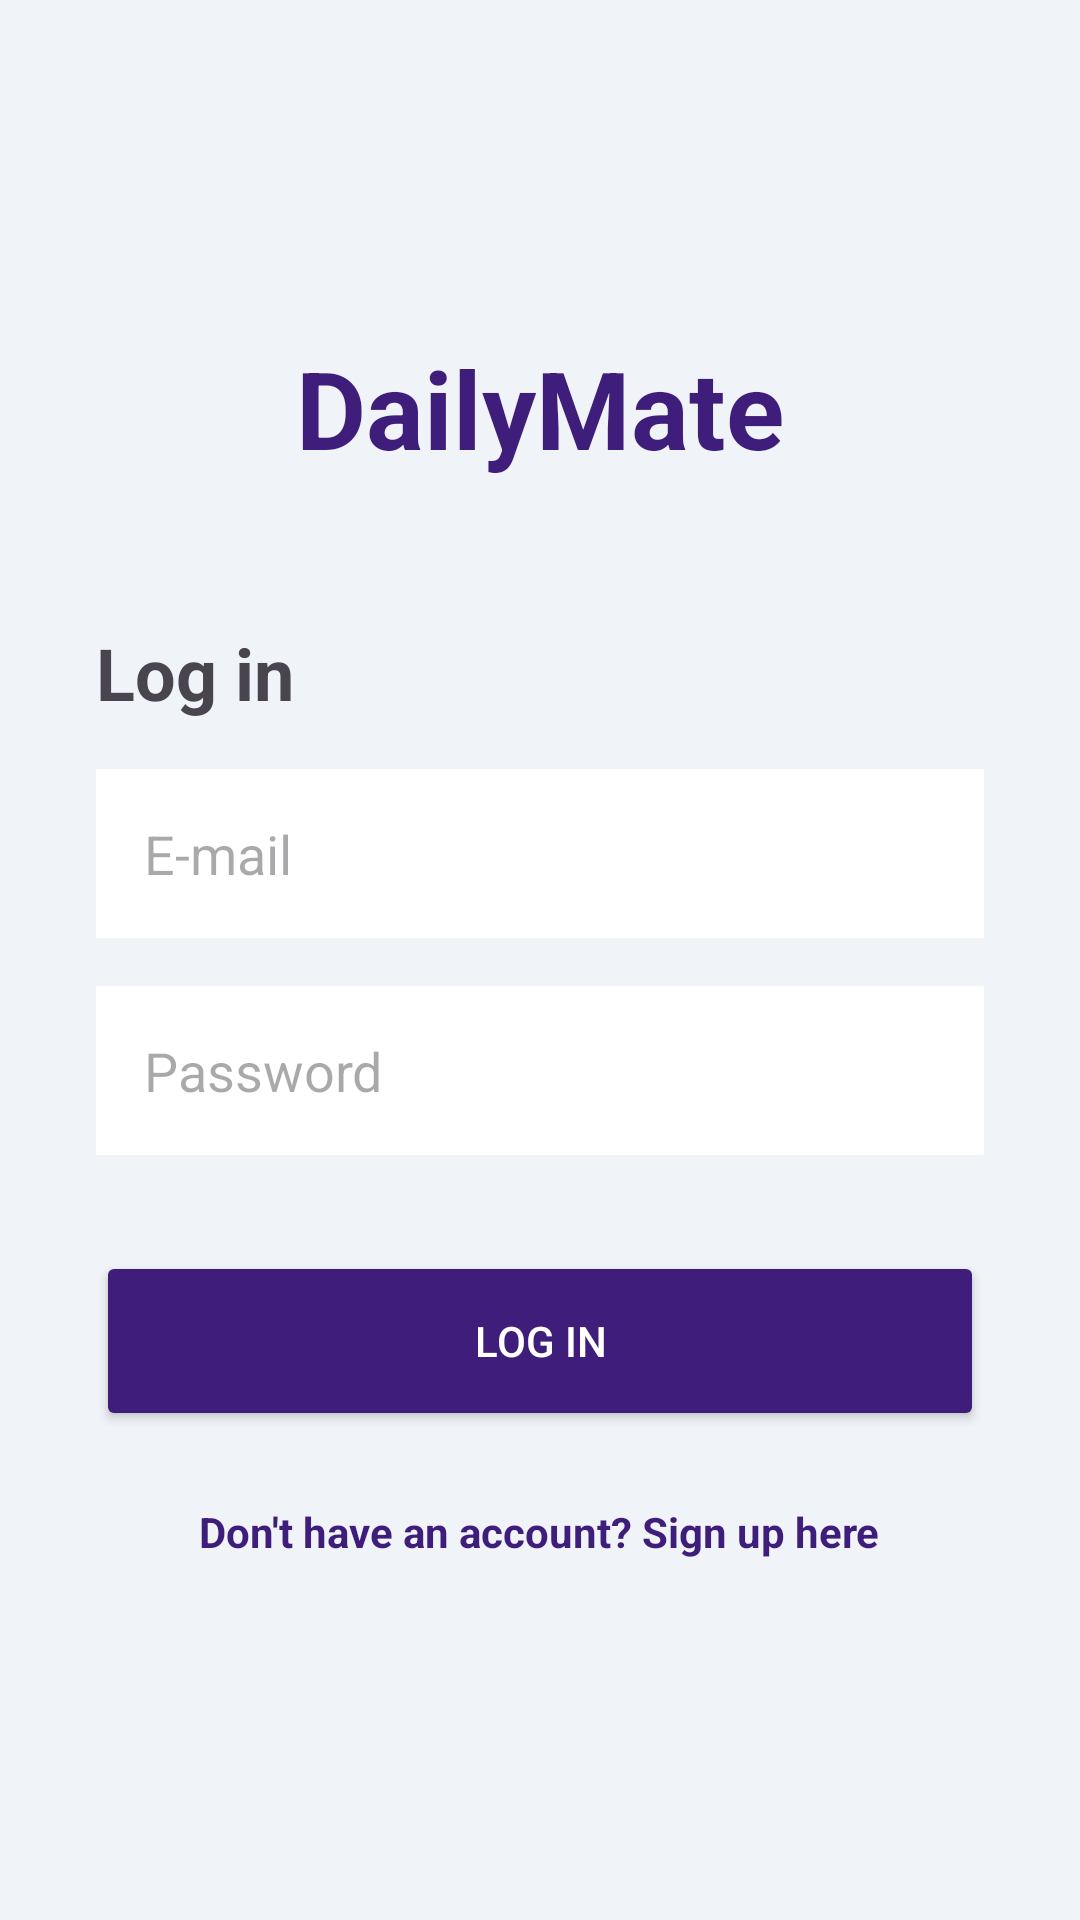

The Android layout XML behind this screen, and the referenced resources:
<!-- AndroidManifest.xml: application theme Theme.DailyMate -->
<!-- res/layout/activity_login.xml -->
<?xml version="1.0" encoding="utf-8"?>
<LinearLayout xmlns:android="http://schemas.android.com/apk/res/android"
    android:layout_width="match_parent"
    android:layout_height="match_parent"
    android:orientation="vertical"
    android:padding="32dp"
    android:gravity="center"
    android:background="#F0F4F8">

    <TextView
        android:layout_width="wrap_content"
        android:layout_height="wrap_content"
        android:text="DailyMate"
        android:textSize="36sp"
        android:textStyle="bold"
        android:textColor="#3F1D7A"
        android:layout_marginBottom="48dp"/>

    <TextView
        android:layout_width="match_parent"
        android:layout_height="wrap_content"
        android:text="Log in"
        android:textSize="24sp"
        android:textStyle="bold"
        android:layout_marginBottom="16dp"/>

    <EditText
        android:id="@+id/loginEmail"
        android:layout_width="match_parent"
        android:layout_height="wrap_content"
        android:hint="E-mail"
        android:inputType="textEmailAddress"
        android:background="@android:color/white"
        android:padding="16dp"
        android:layout_marginBottom="16dp"/>

    <EditText
        android:id="@+id/loginPassword"
        android:layout_width="match_parent"
        android:layout_height="wrap_content"
        android:hint="Password"
        android:inputType="textPassword"
        android:background="@android:color/white"
        android:padding="16dp"
        android:layout_marginBottom="32dp"/>

    <Button
        android:id="@+id/btnLogin"
        android:layout_width="match_parent"
        android:layout_height="60dp"
        android:text="Log in"
        android:textColor="@android:color/white"
        android:backgroundTint="#3F1D7A"
        android:layout_marginBottom="16dp"/>

    <TextView
        android:id="@+id/tvGoToSignUp"
        android:layout_width="wrap_content"
        android:layout_height="wrap_content"
        android:text="Don't have an account? Sign up here"
        android:textColor="#3F1D7A"
        android:textStyle="bold"
        android:padding="8dp"/>
</LinearLayout>
<!-- resources referenced by this layout -->
<resources>
  <style name="Theme.DailyMate" parent="Base.Theme.DailyMate" />
  <style name="Base.Theme.DailyMate" parent="Theme.Material3.DayNight.NoActionBar">
          
          
      </style>
</resources>
